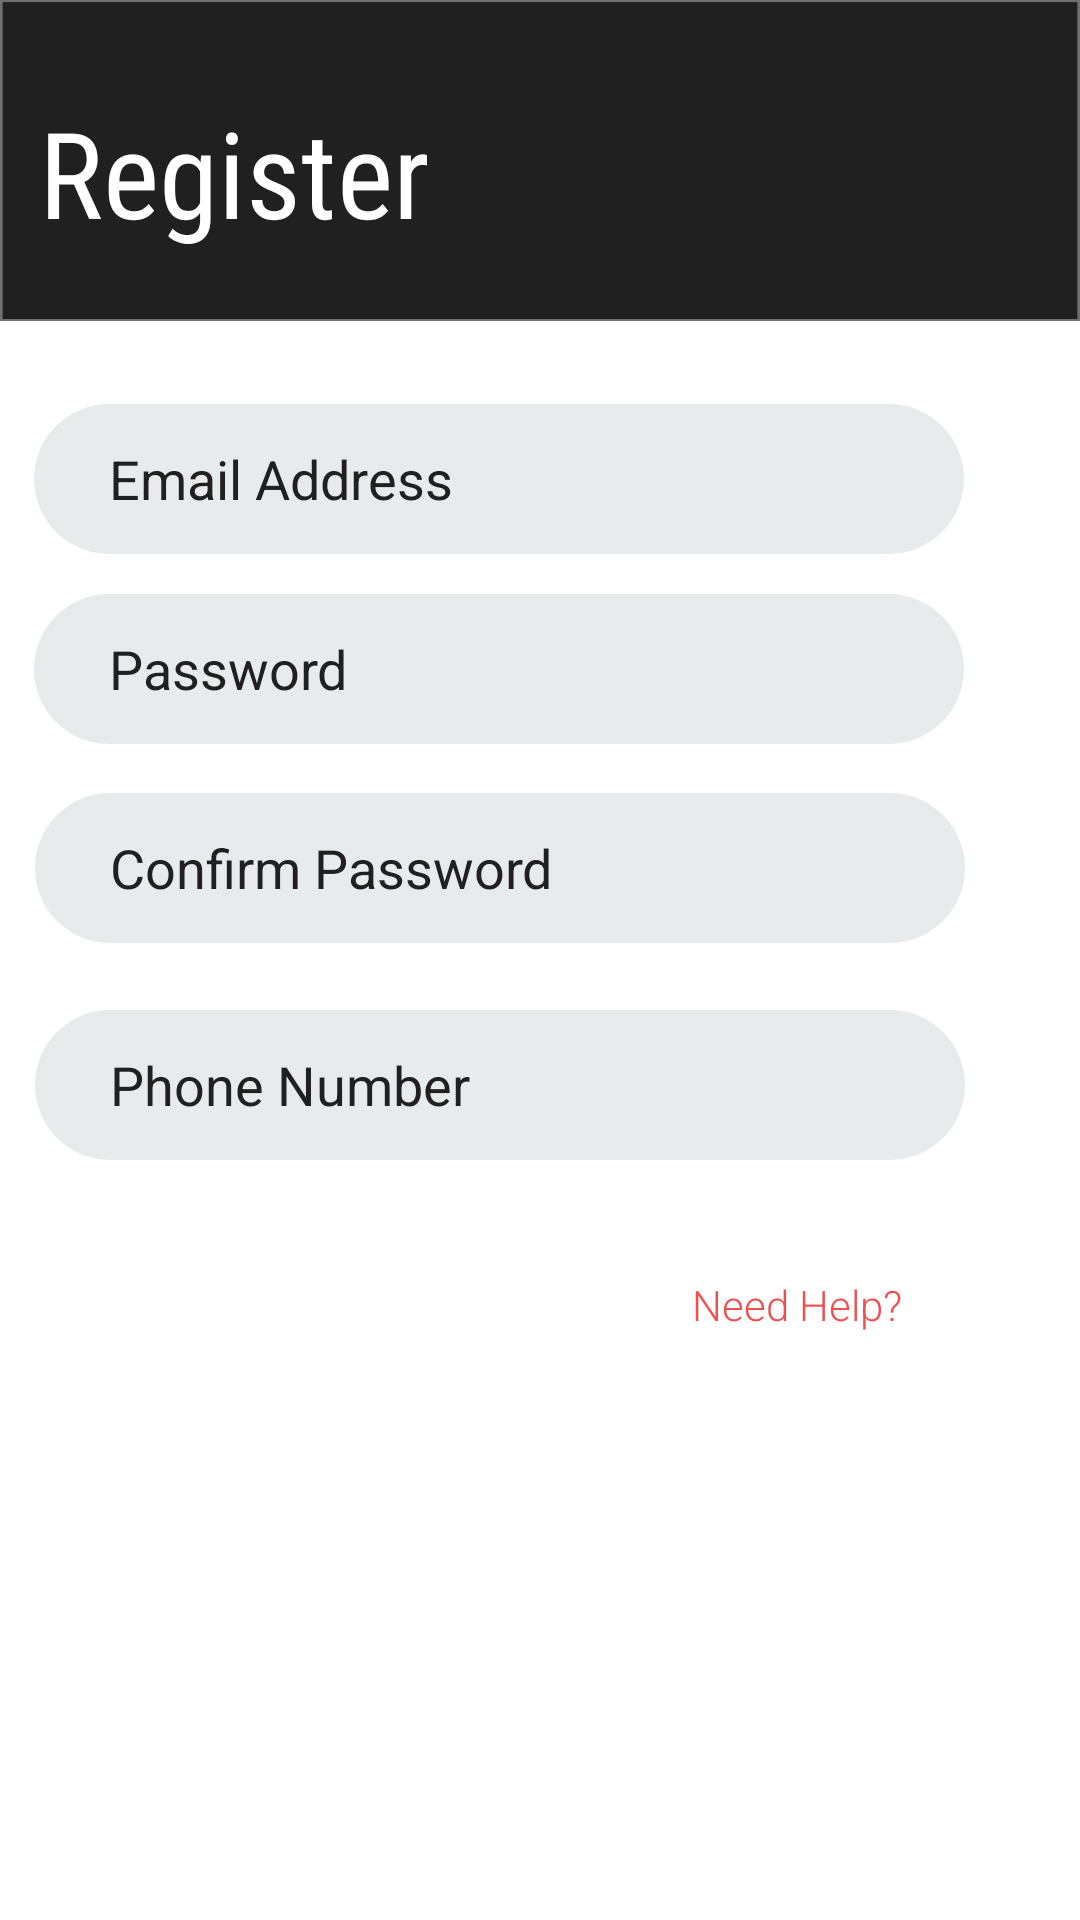

The Android layout XML behind this screen, and the referenced resources:
<!-- AndroidManifest.xml: application theme Theme.InventoryManagementApp -->
<!-- res/layout/activity_register.xml -->
<?xml version="1.0" encoding="utf-8"?>
<androidx.constraintlayout.widget.ConstraintLayout xmlns:android="http://schemas.android.com/apk/res/android"
    xmlns:app="http://schemas.android.com/apk/res-auto"
    xmlns:tools="http://schemas.android.com/tools"
    android:layout_width="match_parent"
    android:layout_height="match_parent"
    tools:context=".RegisterActivity"
    android:background="@drawable/background_2">

    <EditText
        android:id="@+id/editTextTextPassword3"
        android:layout_width="310dp"
        android:layout_height="50dp"
        android:layout_marginStart="8dp"
        android:background="@drawable/input_field"
        android:ems="10"
        android:hint="Phone Number"
        android:inputType="number"
        android:textColor="@android:color/black"
        android:textColorHint="@color/gray"
        app:layout_constraintBottom_toTopOf="@+id/button"
        app:layout_constraintEnd_toEndOf="parent"
        app:layout_constraintHorizontal_bias="0.086"
        app:layout_constraintStart_toStartOf="parent"
        app:layout_constraintTop_toTopOf="@+id/editTextTextPassword2"
        app:layout_constraintVertical_bias="0.752" />

    <EditText
        android:id="@+id/editTextTextPassword2"
        android:layout_width="310dp"
        android:layout_height="50dp"
        android:layout_marginStart="8dp"
        android:layout_marginBottom="256dp"
        android:background="@drawable/input_field"
        android:ems="10"
        android:hint="Confirm Password"
        android:inputType="textPassword"
        android:textColor="@android:color/black"
        android:textColorHint="@color/gray"
        app:layout_constraintBottom_toBottomOf="parent"
        app:layout_constraintEnd_toEndOf="parent"
        app:layout_constraintHorizontal_bias="0.086"
        app:layout_constraintStart_toStartOf="parent"
        app:layout_constraintTop_toBottomOf="@+id/editTextTextPassword"
        app:layout_constraintVertical_bias="0.188" />

    <EditText
        android:id="@+id/editTextTextPassword"
        android:layout_width="310dp"
        android:layout_height="50dp"
        android:layout_marginStart="8dp"
        android:layout_marginEnd="8dp"
        android:layout_marginBottom="392dp"
        android:background="@drawable/input_field"
        android:ems="10"
        android:hint="Password"
        android:inputType="textPassword"
        android:textColor="@android:color/black"
        android:textColorHint="@color/gray"
        app:layout_constraintBottom_toBottomOf="parent"
        app:layout_constraintEnd_toEndOf="parent"
        app:layout_constraintHorizontal_bias="0.094"
        app:layout_constraintStart_toStartOf="parent" />

    <EditText
        android:id="@+id/editTextTextPersonName"
        android:layout_width="310dp"
        android:layout_height="50dp"
        android:layout_marginStart="8dp"
        android:layout_marginEnd="8dp"
        android:layout_marginBottom="4dp"
        android:background="@drawable/input_field"
        android:ems="10"
        android:hint="Email Address"
        android:inputType="textEmailAddress"
        android:textColor="@android:color/black"
        android:textColorHint="@color/gray"
        app:layout_constraintBottom_toTopOf="@+id/editTextTextPassword"
        app:layout_constraintEnd_toEndOf="parent"
        app:layout_constraintHorizontal_bias="0.094"
        app:layout_constraintStart_toStartOf="parent"
        app:layout_constraintTop_toTopOf="parent"
        app:layout_constraintVertical_bias="0.936" />

    <TextView
        android:id="@+id/textView5"
        android:layout_width="wrap_content"
        android:layout_height="wrap_content"
        android:fontFamily="sans-serif-light"
        android:text="Need Help?"
        android:textColor="@color/red"
        app:layout_constraintBottom_toBottomOf="parent"
        app:layout_constraintEnd_toEndOf="parent"
        app:layout_constraintHorizontal_bias="0.472"
        app:layout_constraintStart_toEndOf="@+id/button"
        app:layout_constraintTop_toBottomOf="@+id/editTextTextPassword"
        app:layout_constraintVertical_bias="0.475" />

    <Button
        android:id="@+id/button"
        android:layout_width="163dp"
        android:layout_height="53dp"
        android:layout_marginStart="8dp"
        android:background="@drawable/button"
        android:fontFamily="sans-serif-light"
        android:text="Register"
        android:textAllCaps="false"
        android:textColor="@color/white"
        android:textSize="24sp"
        app:layout_constraintBottom_toBottomOf="parent"
        app:layout_constraintEnd_toEndOf="parent"
        app:layout_constraintHorizontal_bias="0.033"
        app:layout_constraintStart_toStartOf="parent"
        app:layout_constraintTop_toBottomOf="@+id/editTextTextPassword"
        app:layout_constraintVertical_bias="0.479" />

    <TextView
        android:id="@+id/textView9"
        android:layout_width="wrap_content"
        android:layout_height="wrap_content"
        android:fontFamily="sans-serif-condensed"
        android:text="Register"
        android:textColor="@color/white"
        android:textSize="40sp"
        app:layout_constraintBottom_toTopOf="@+id/editTextTextPersonName"
        app:layout_constraintEnd_toEndOf="parent"
        app:layout_constraintHorizontal_bias="0.056"
        app:layout_constraintStart_toStartOf="parent"
        app:layout_constraintTop_toTopOf="parent"
        app:layout_constraintVertical_bias="0.377" />

    <ImageView
        android:id="@+id/imageView"
        android:layout_width="105dp"
        android:layout_height="79dp"
        android:layout_marginTop="128dp"
        app:layout_constraintBottom_toTopOf="@+id/editTextTextPersonName"
        app:layout_constraintEnd_toEndOf="parent"
        app:layout_constraintStart_toStartOf="parent"
        app:layout_constraintTop_toTopOf="parent"
        app:layout_constraintVertical_bias="0.0"
        tools:srcCompat="@tools:sample/avatars" />

</androidx.constraintlayout.widget.ConstraintLayout>
<!-- resources referenced by this layout -->
<resources>
  <color name="gray">#202020</color>
  <color name="red">#EE5050</color>
  <color name="white">#FFFFFFFF</color>
  <!-- drawable background_2: png bitmap (drawable-hdpi, 17295 bytes) -->
  <!-- drawable input_field (drawable) -->
  <?xml version="1.0" encoding="utf-8"?>
  <shape android:shape="rectangle" xmlns:android="http://schemas.android.com/apk/res/android">
  
      <solid android:color="@color/light_gray"/>
      <corners android:radius="50sp"/>
      <padding android:left="25sp"/>
  
  </shape>
  <style name="Theme.InventoryManagementApp" parent="Theme.MaterialComponents">
          
          <item name="colorPrimary">@color/red</item>
          <item name="colorPrimaryVariant">@color/red</item>
          <item name="colorOnPrimary">@color/white</item>
          
          <item name="colorSecondary">@color/red</item>
          <item name="colorSecondaryVariant">@color/red</item>
          <item name="colorOnSecondary">@color/white</item>
          
          <item name="android:statusBarColor" tools:targetApi="l">?attr/colorPrimaryVariant</item>
          
      </style>
  <color name="light_gray">#E8EBEC</color>
</resources>
